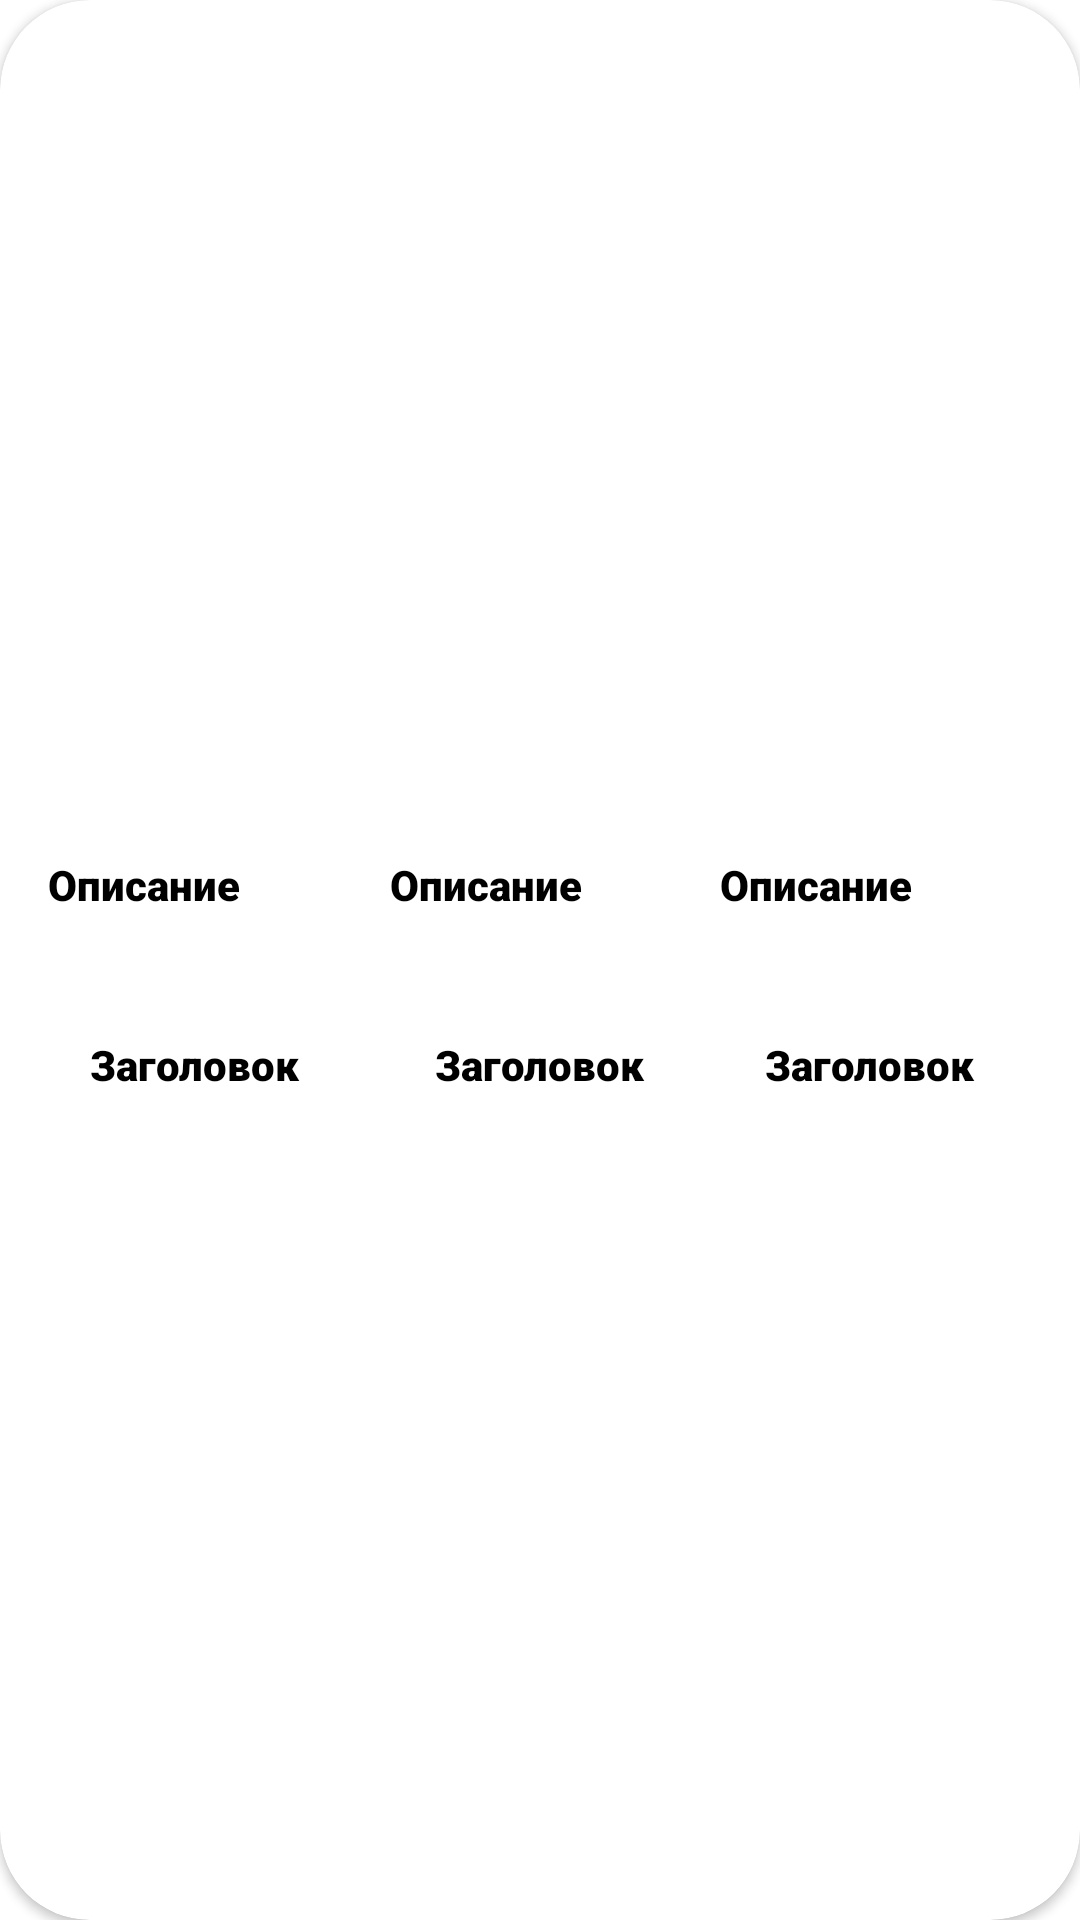

This screen was rendered from an Android layout file. Write that file and the resources it references.
<!-- AndroidManifest.xml: application theme Theme.AndroidOneTask -->
<!-- res/layout/card_element_pager.xml -->
<?xml version="1.0" encoding="utf-8"?>
<androidx.cardview.widget.CardView xmlns:android="http://schemas.android.com/apk/res/android"
    xmlns:app="http://schemas.android.com/apk/res-auto"
    xmlns:tools="http://schemas.android.com/tools"
    android:layout_width="match_parent"
    android:layout_height="match_parent"
    android:layout_margin="@dimen/main_margin"
    app:cardCornerRadius="@dimen/card_view_corner">

    <ImageView
        android:id="@+id/album"
        android:layout_width="@dimen/album_width"
        android:layout_height="@dimen/album_height"
        android:layout_gravity="center|start"
        android:layout_marginStart="@dimen/main_margin"
        tools:ignore="ContentDescription" />

    <ImageView
        android:id="@+id/album2"
        android:layout_width="@dimen/album_width"
        android:layout_height="@dimen/album_height"
        android:layout_gravity="center"
        android:layout_marginStart="@dimen/main_margin"
        android:layout_marginEnd="@dimen/main_margin"
        tools:ignore="ContentDescription" />

    <ImageView
        android:id="@+id/album3"
        android:layout_width="@dimen/album_width"
        android:layout_height="@dimen/album_height"
        android:layout_gravity="center|end"
        android:layout_marginStart="@dimen/main_margin"
        android:layout_marginEnd="@dimen/main_margin"
        tools:ignore="ContentDescription" />

    <TextView
        android:id="@+id/artistName"
        android:layout_width="wrap_content"
        android:layout_height="wrap_content"
        android:layout_gravity="center|start"
        android:layout_marginStart="@dimen/artistName_margin_start"
        android:layout_marginTop="@dimen/artistName_margin_top"
        android:fontFamily="sans-serif-black"
        android:text="@string/top_text"
        android:textColor="@color/black" />

    <TextView
        android:id="@+id/artistName2"
        android:layout_width="wrap_content"
        android:layout_height="wrap_content"
        android:layout_gravity="center"
        android:layout_marginTop="@dimen/artistName_margin_top"
        android:fontFamily="sans-serif-black"
        android:text="@string/top_text"
        android:textColor="@color/black" />

    <TextView
        android:id="@+id/artistName3"
        android:layout_width="wrap_content"
        android:layout_height="wrap_content"
        android:layout_gravity="center|end"
        android:layout_marginTop="@dimen/artistName_margin_top"
        android:layout_marginEnd="@dimen/artistName3_margin_end"
        android:fontFamily="sans-serif-black"
        android:text="@string/top_text"
        android:textColor="@color/black" />

    <TextView
        android:id="@+id/albumName"
        android:layout_width="@dimen/albumName_width"
        android:layout_height="wrap_content"
        android:layout_gravity="center|start"
        android:layout_marginStart="@dimen/albumName_margin_start"
        android:layout_marginBottom="@dimen/albumName_margin_bottom"
        android:fontFamily="sans-serif-black"
        android:text="@string/down_text"
        android:textColor="@color/black" />

    <TextView
        android:id="@+id/albumName2"
        android:layout_width="@dimen/albumName_width"
        android:layout_height="wrap_content"
        android:layout_gravity="center"
        android:layout_marginBottom="@dimen/albumName2_margin_bottom"
        android:fontFamily="sans-serif-black"
        android:text="@string/down_text"
        android:textColor="@color/black" />

    <TextView
        android:id="@+id/albumName3"
        android:layout_width="@dimen/albumName_width"
        android:layout_height="wrap_content"
        android:layout_gravity="center|end"
        android:layout_marginEnd="@dimen/albumName3_margin_end"
        android:layout_marginBottom="@dimen/albumName3_margin_bottom"
        android:fontFamily="sans-serif-black"
        android:text="@string/down_text"
        android:textColor="@color/black" />

</androidx.cardview.widget.CardView>
<!-- resources referenced by this layout -->
<resources>
  <color name="black">#FF000000</color>
  <dimen name="albumName2_margin_bottom">25dp</dimen>
  <dimen name="albumName3_margin_bottom">25dp</dimen>
  <dimen name="albumName3_margin_end">20dp</dimen>
  <dimen name="albumName_margin_bottom">25dp</dimen>
  <dimen name="albumName_margin_start">16dp</dimen>
  <dimen name="albumName_width">100dp</dimen>
  <dimen name="album_height">114dp</dimen>
  <dimen name="album_width">123dp</dimen>
  <dimen name="artistName3_margin_end">35dp</dimen>
  <dimen name="artistName_margin_start">30dp</dimen>
  <dimen name="artistName_margin_top">35dp</dimen>
  <dimen name="card_view_corner">30dp</dimen>
  <dimen name="main_margin">5dp</dimen>
  <string name="down_text">Описание</string>
  <string name="top_text">Заголовок</string>
  <style name="Theme.AndroidOneTask" parent="Theme.MaterialComponents.DayNight.DarkActionBar">
          
          <item name="colorPrimary">@color/purple_500</item>
          <item name="colorPrimaryVariant">@color/purple_700</item>
          <item name="colorOnPrimary">@color/white</item>
          
          <item name="colorSecondary">@color/teal_200</item>
          <item name="colorSecondaryVariant">@color/teal_700</item>
          <item name="colorOnSecondary">@color/black</item>
          
          <item name="android:statusBarColor">?attr/colorPrimaryVariant</item>
          
      </style>
  <color name="purple_500">#FF6200EE</color>
  <color name="purple_700">#FF3700B3</color>
  <color name="white">#FFFFFFFF</color>
  <color name="teal_200">#FF03DAC5</color>
  <color name="teal_700">#FF018786</color>
</resources>
